Photos from the image-classification dataset "type_data" in the GitHub repository ChrisJFarr/GoodwillComputerVision. Its 13 classes are: mens jeans, mens pants, mens shirts, mens shorts, sweats, t-shirts, womens dresses, womens jeans, womens pants, womens shirts, womens shorts, womens skirts, womens sleeveless shirts.

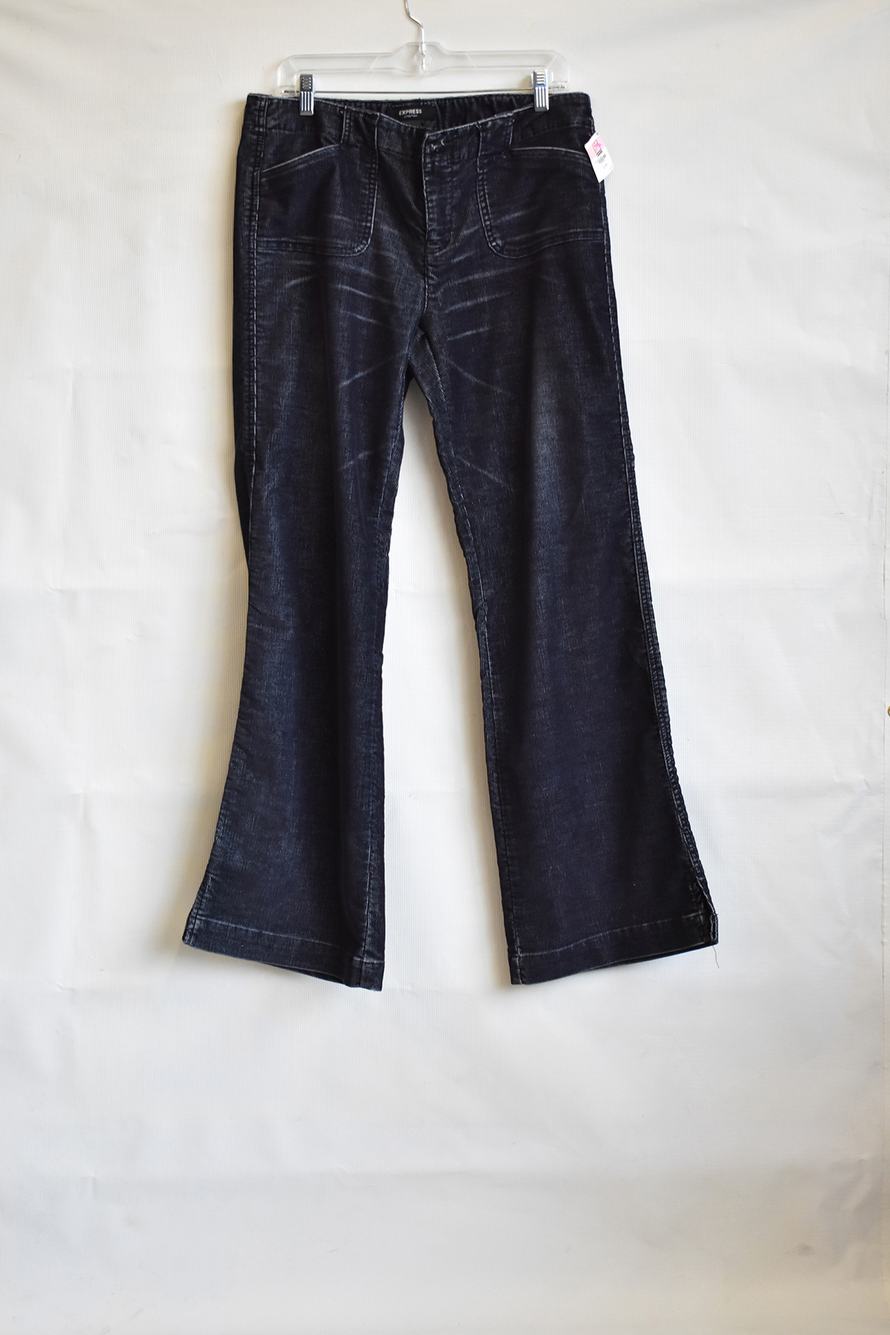
Label: womens jeans

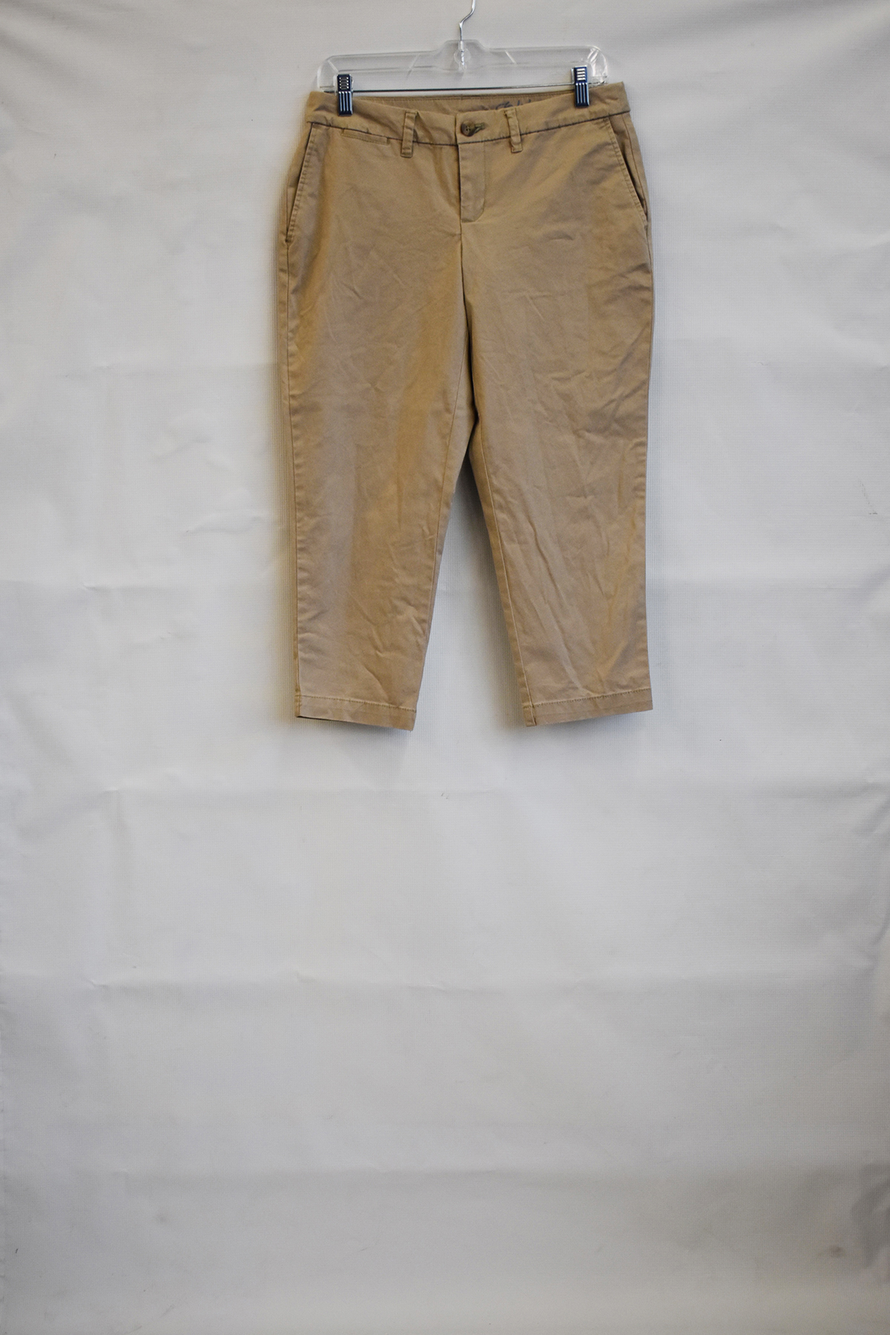
Label: womens pants

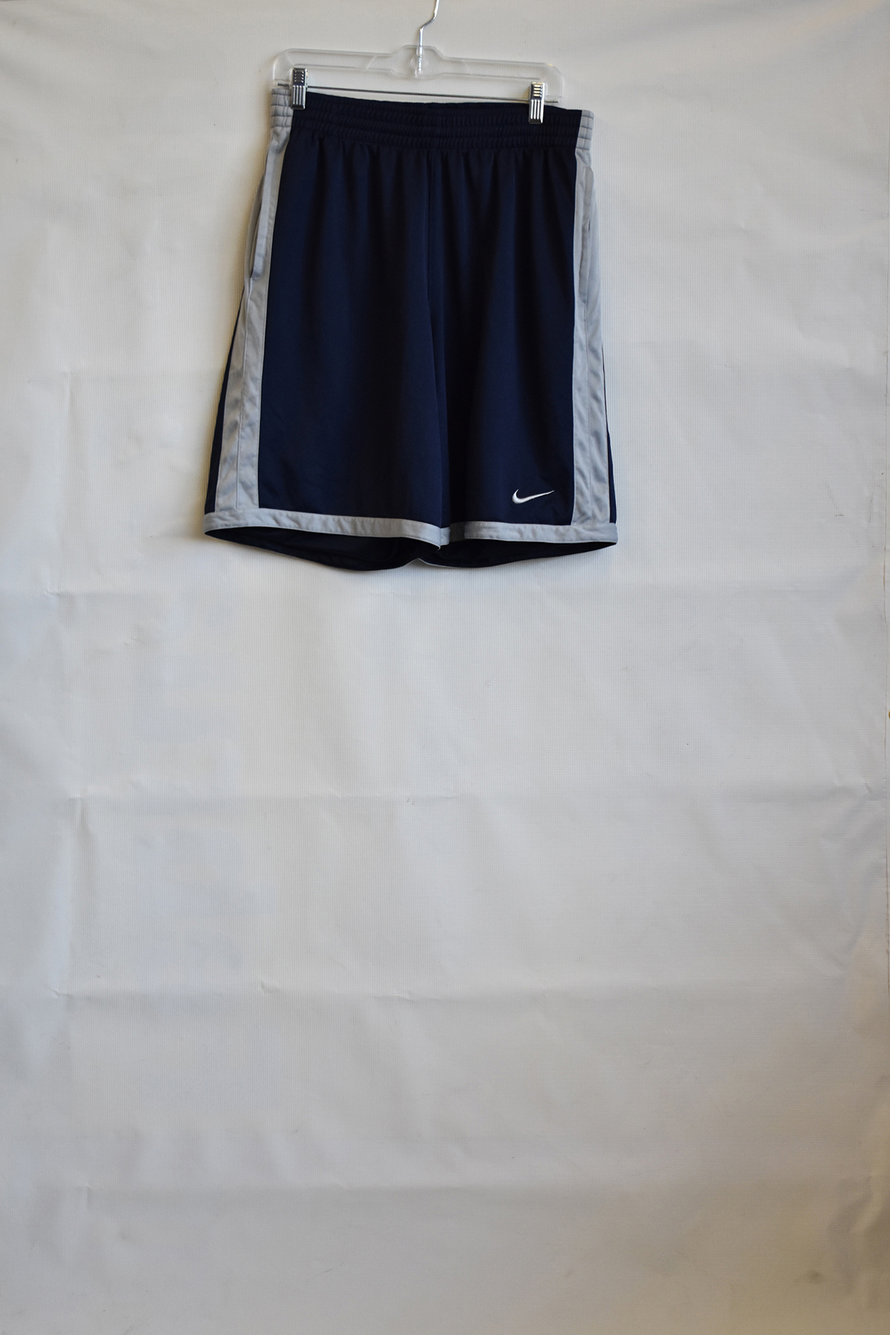
Label: mens shorts

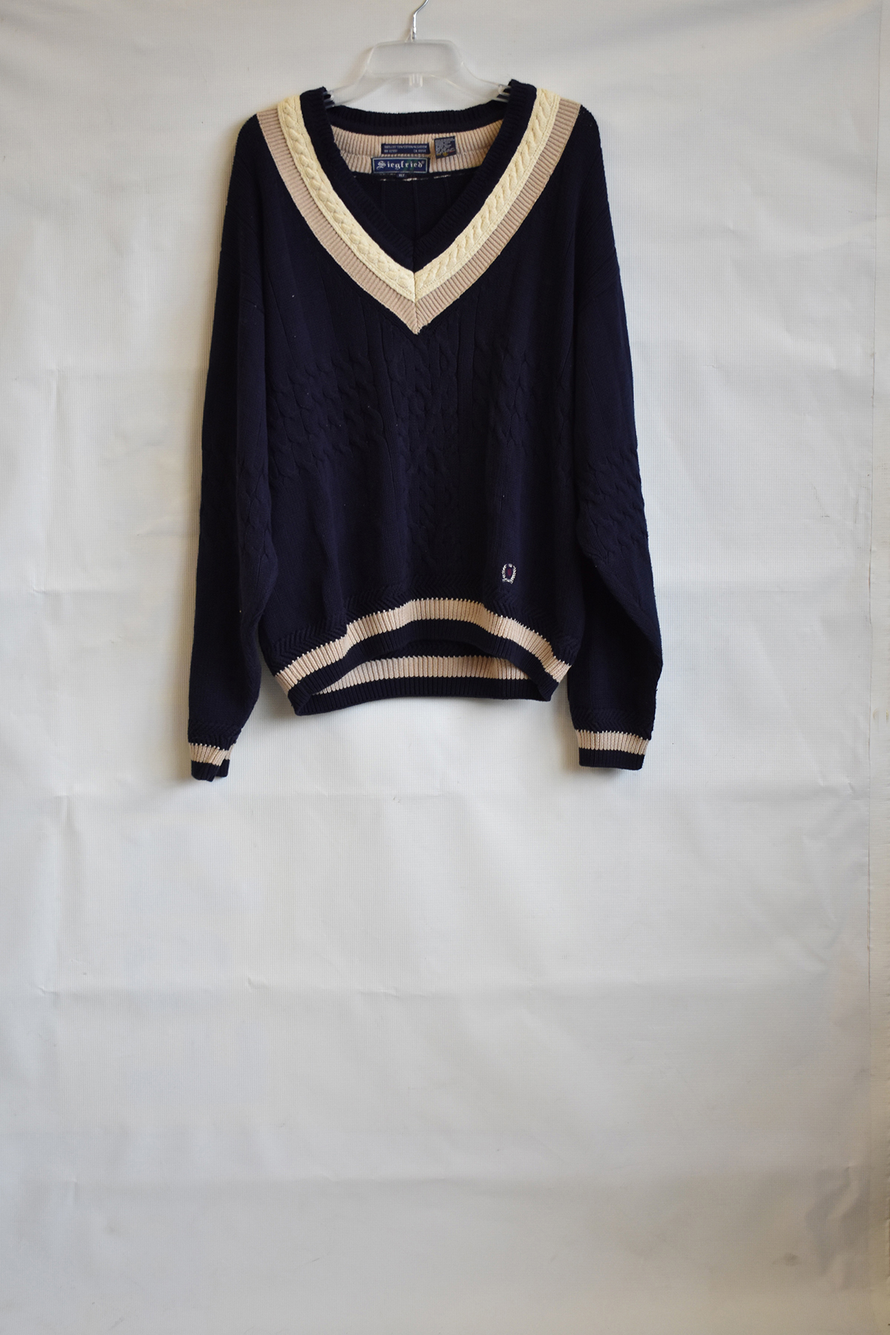
Label: mens shirts

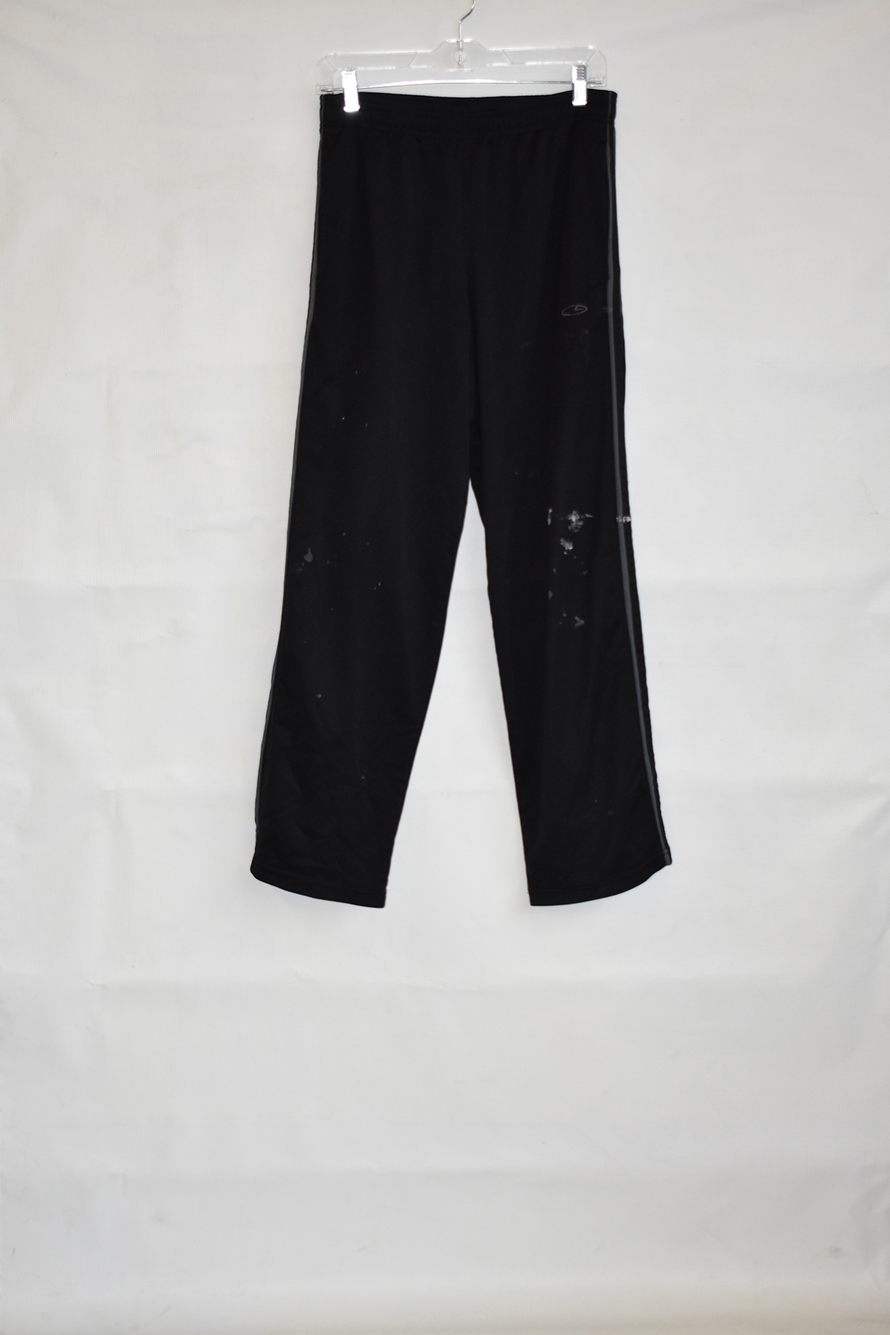
Label: sweats

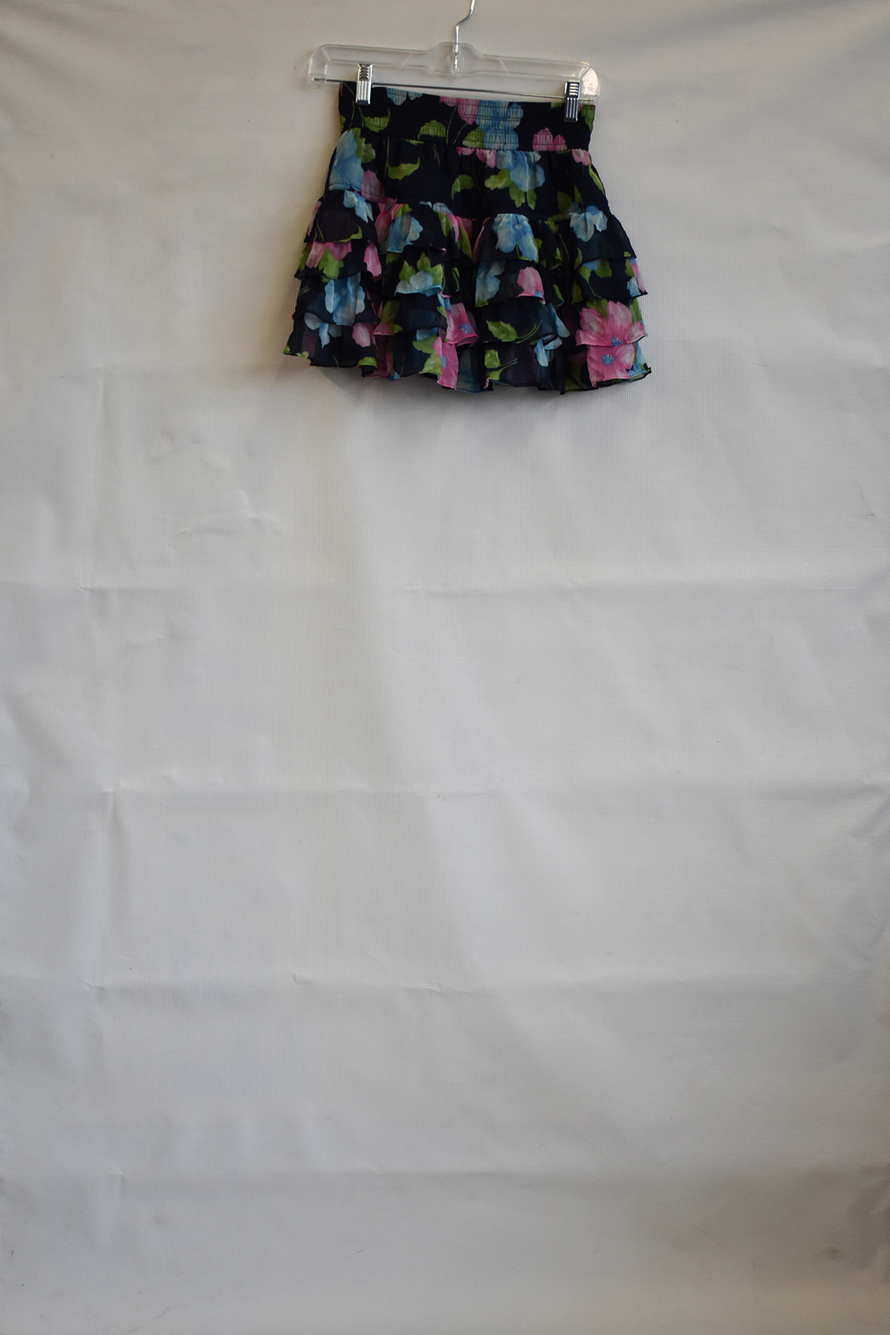
Label: womens skirts
